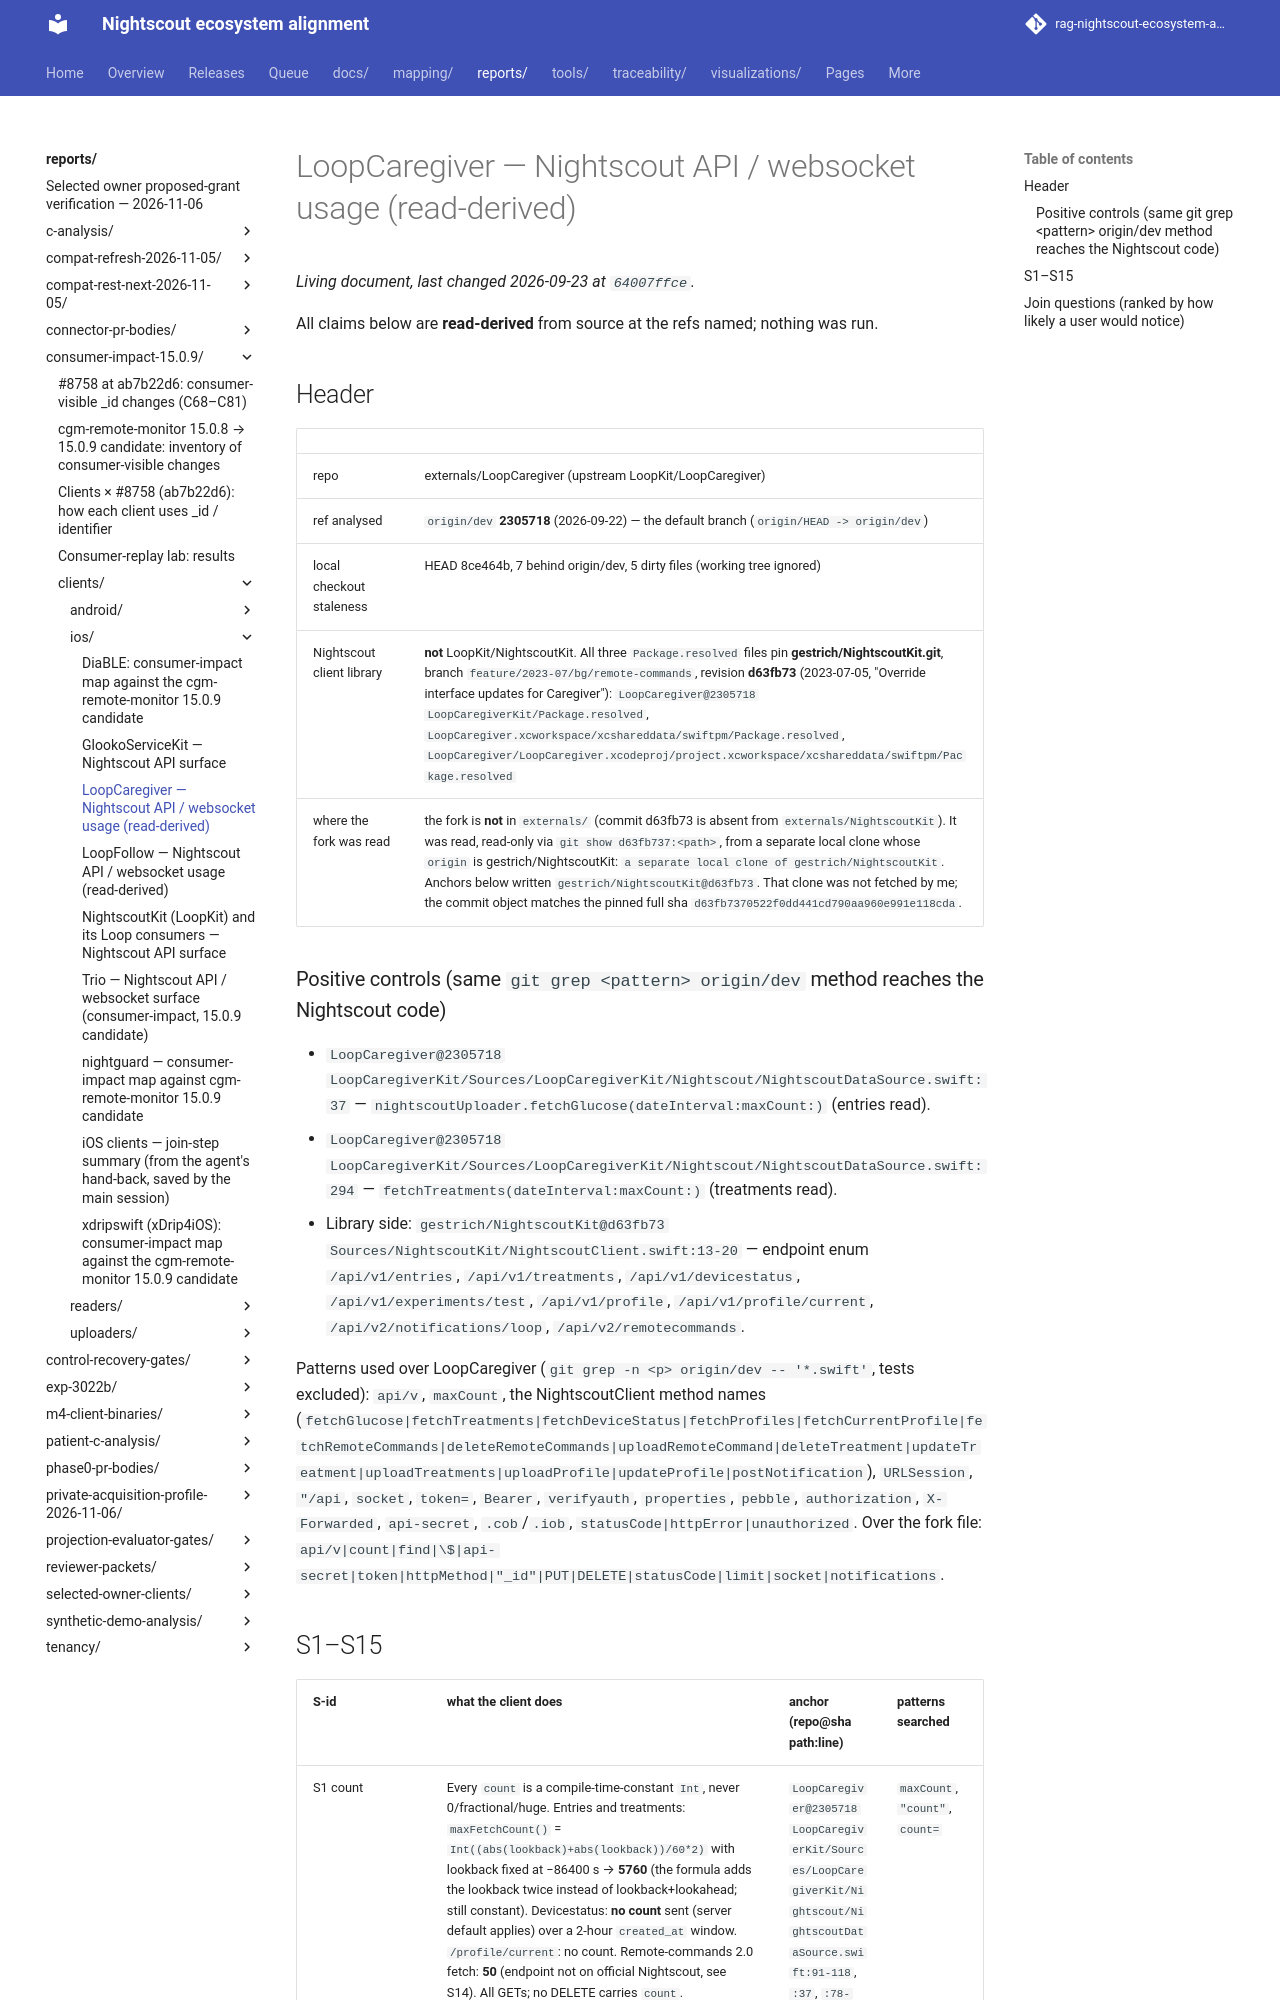

repository: bewest/rag-nightscout-ecosystem-alignment · page: reports/consumer-impact-15.0.9/clients/ios/LoopCaregiver.html · generator: mkdocs

# LoopCaregiver — Nightscout API / websocket usage (read-derived)

All claims below are **read-derived** from source at the refs named; nothing was run.

## Header

| | |
|---|---|
| repo | externals/LoopCaregiver (upstream LoopKit/LoopCaregiver) |
| ref analysed | `origin/dev` **2305718** (2026-09-22) — the default branch (`origin/HEAD -> origin/dev`) |
| local checkout staleness | HEAD 8ce464b, 7 behind origin/dev, 5 dirty files (working tree ignored) |
| Nightscout client library | **not** LoopKit/NightscoutKit. All three `Package.resolved` files pin **gestrich/NightscoutKit.git**, branch `feature/2023-07/bg/remote-commands`, revision **d63fb73** (2023-07-05, "Override interface updates for Caregiver"): `LoopCaregiver@2305718 LoopCaregiverKit/Package.resolved`, `LoopCaregiver.xcworkspace/xcshareddata/swiftpm/Package.resolved`, `LoopCaregiver/LoopCaregiver.xcodeproj/project.xcworkspace/xcshareddata/swiftpm/Package.resolved` |
| where the fork was read | the fork is **not** in `externals/` (commit d63fb73 is absent from `externals/NightscoutKit`). It was read, read-only via `git show d63fb737:<path>`, from a separate local clone whose `origin` is gestrich/NightscoutKit: `a separate local clone of gestrich/NightscoutKit`. Anchors below written `gestrich/NightscoutKit@d63fb73`. That clone was not fetched by me; the commit object matches the pinned full sha `d63fb7370522f0dd441cd790aa960e991e118cda`. |

### Positive controls (same `git grep <pattern> origin/dev` method reaches the Nightscout code)

- `LoopCaregiver@2305718 LoopCaregiverKit/Sources/LoopCaregiverKit/Nightscout/NightscoutDataSource.swift:37` — `nightscoutUploader.fetchGlucose(dateInterval:maxCount:)` (entries read).
- `LoopCaregiver@2305718 LoopCaregiverKit/Sources/LoopCaregiverKit/Nightscout/NightscoutDataSource.swift:294` — `fetchTreatments(dateInterval:maxCount:)` (treatments read).
- Library side: `gestrich/NightscoutKit@d63fb73 Sources/NightscoutKit/NightscoutClient.swift:13-20` — endpoint enum `/api/v1/entries`, `/api/v1/treatments`, `/api/v1/devicestatus`, `/api/v1/experiments/test`, `/api/v1/profile`, `/api/v1/profile/current`, `/api/v2/notifications/loop`, `/api/v2/remotecommands`.

Patterns used over LoopCaregiver (`git grep -n <p> origin/dev -- '*.swift'`, tests excluded): `api/v`, `maxCount`, the NightscoutClient method names (`fetchGlucose|fetchTreatments|fetchDeviceStatus|fetchProfiles|fetchCurrentProfile|fetchRemoteCommands|deleteRemoteCommands|uploadRemoteCommand|deleteTreatment|updateTreatment|uploadTreatments|uploadProfile|updateProfile|postNotification`), `URLSession`, `"/api`, `socket`, `token=`, `Bearer`, `verifyauth`, `properties`, `pebble`, `authorization`, `X-Forwarded`, `api-secret`, `.cob`/`.iob`, `statusCode|httpError|unauthorized`. Over the fork file: `api/v|count|find|\$|api-secret|token|httpMethod|"_id"|PUT|DELETE|statusCode|limit|socket|notifications`.
